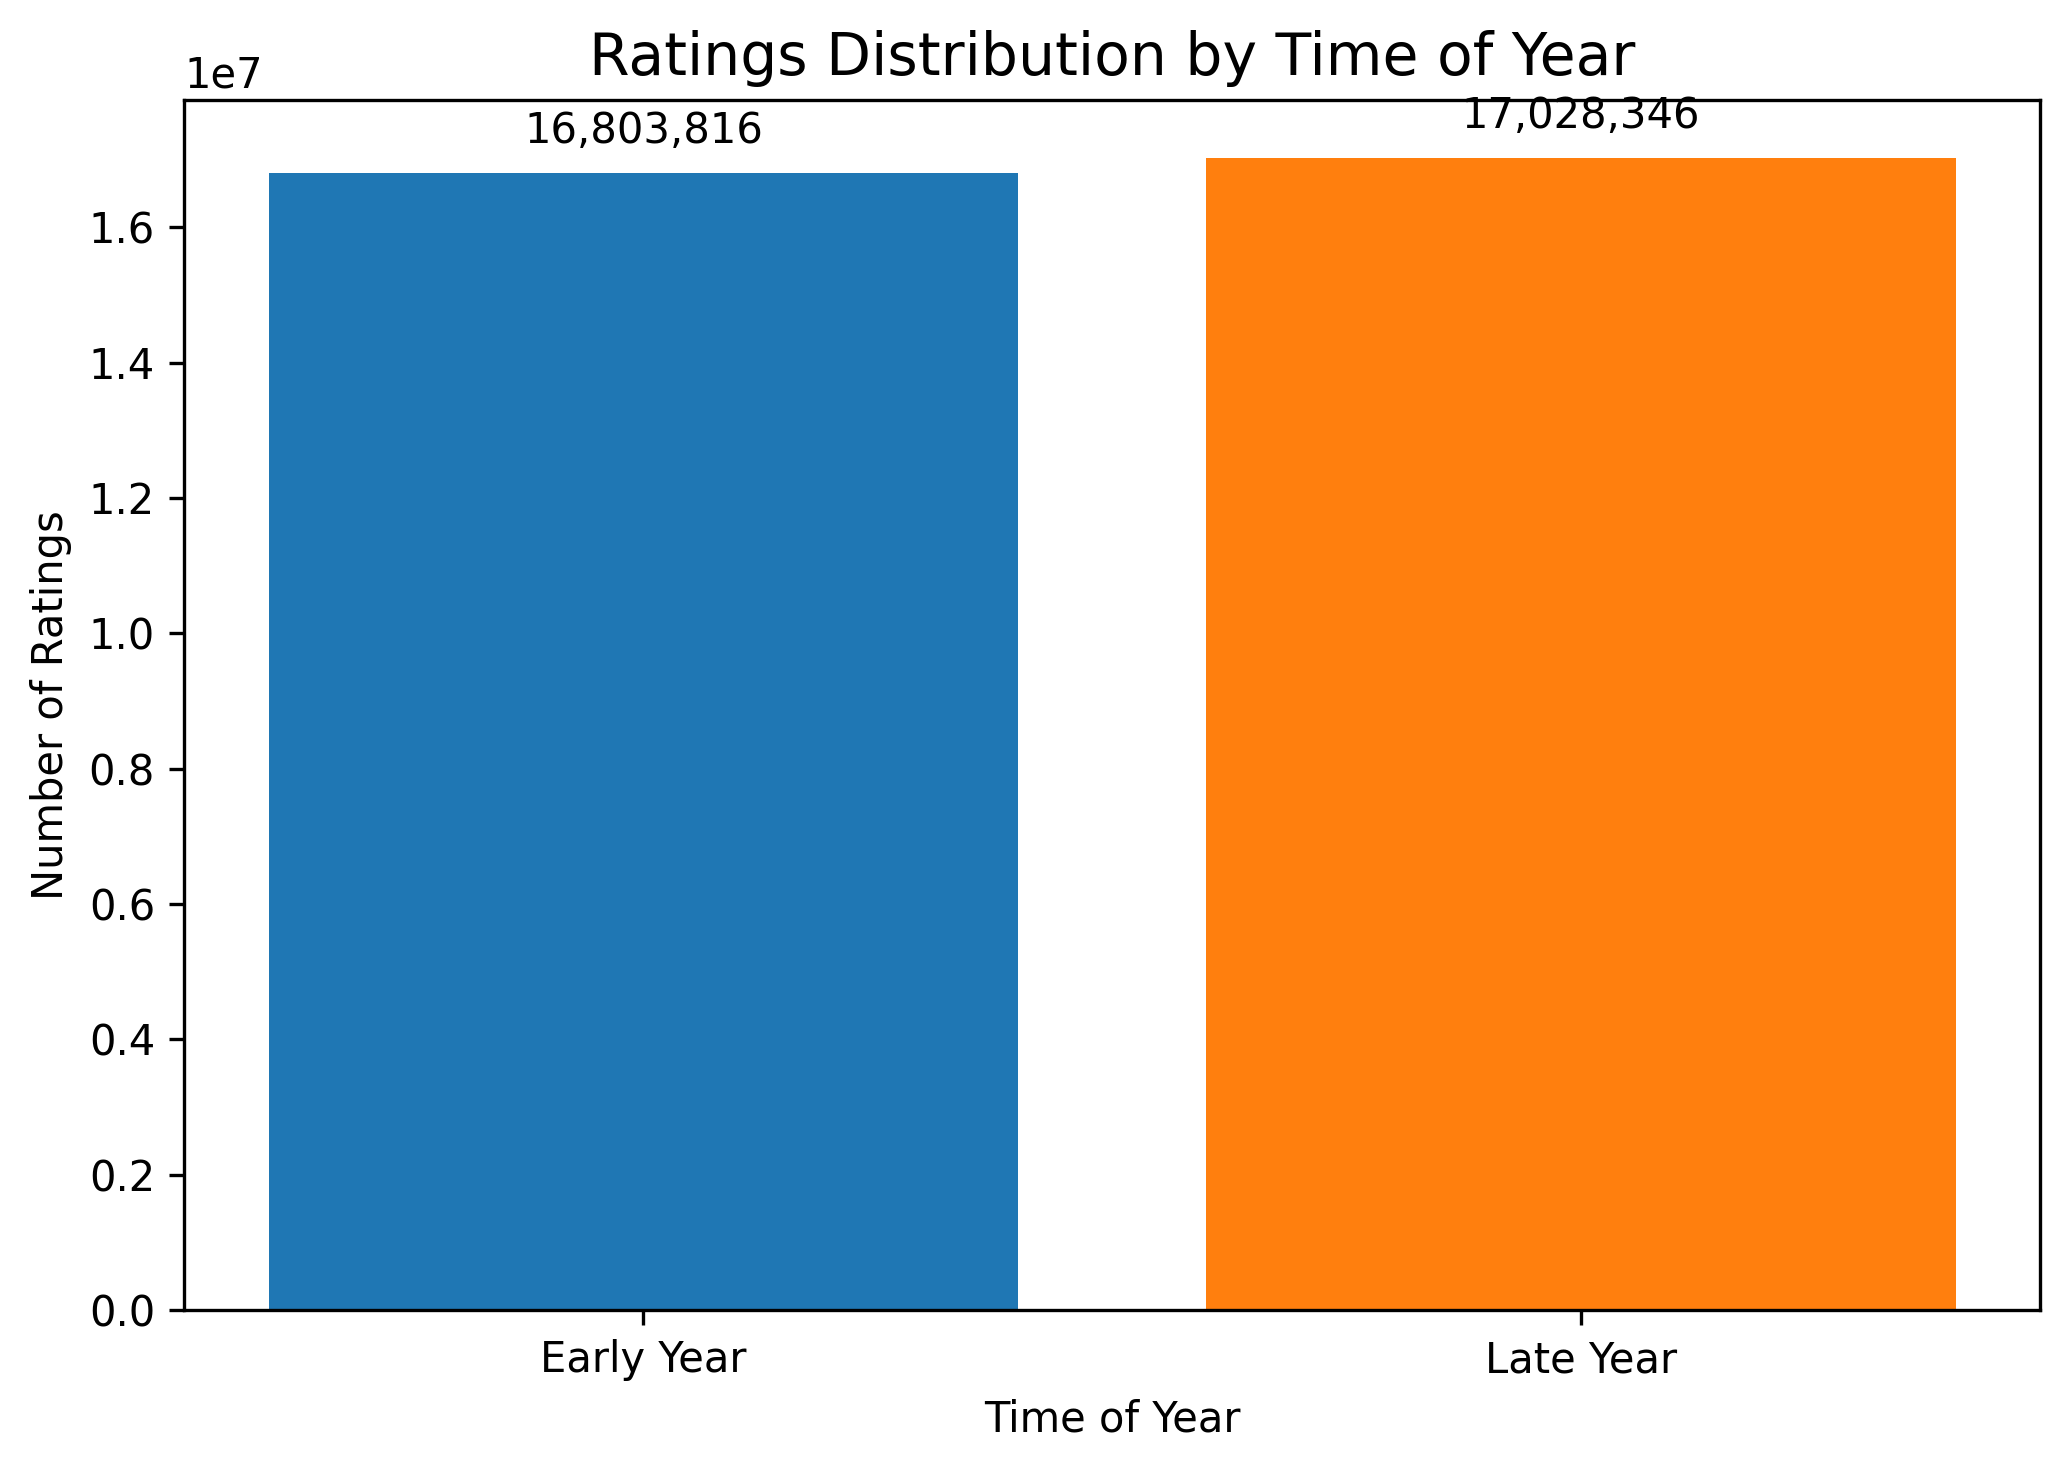

The file beside this chart, header and first rows:
time_of_year, rating_count
Early Year, 16803816
Late Year, 17028346
